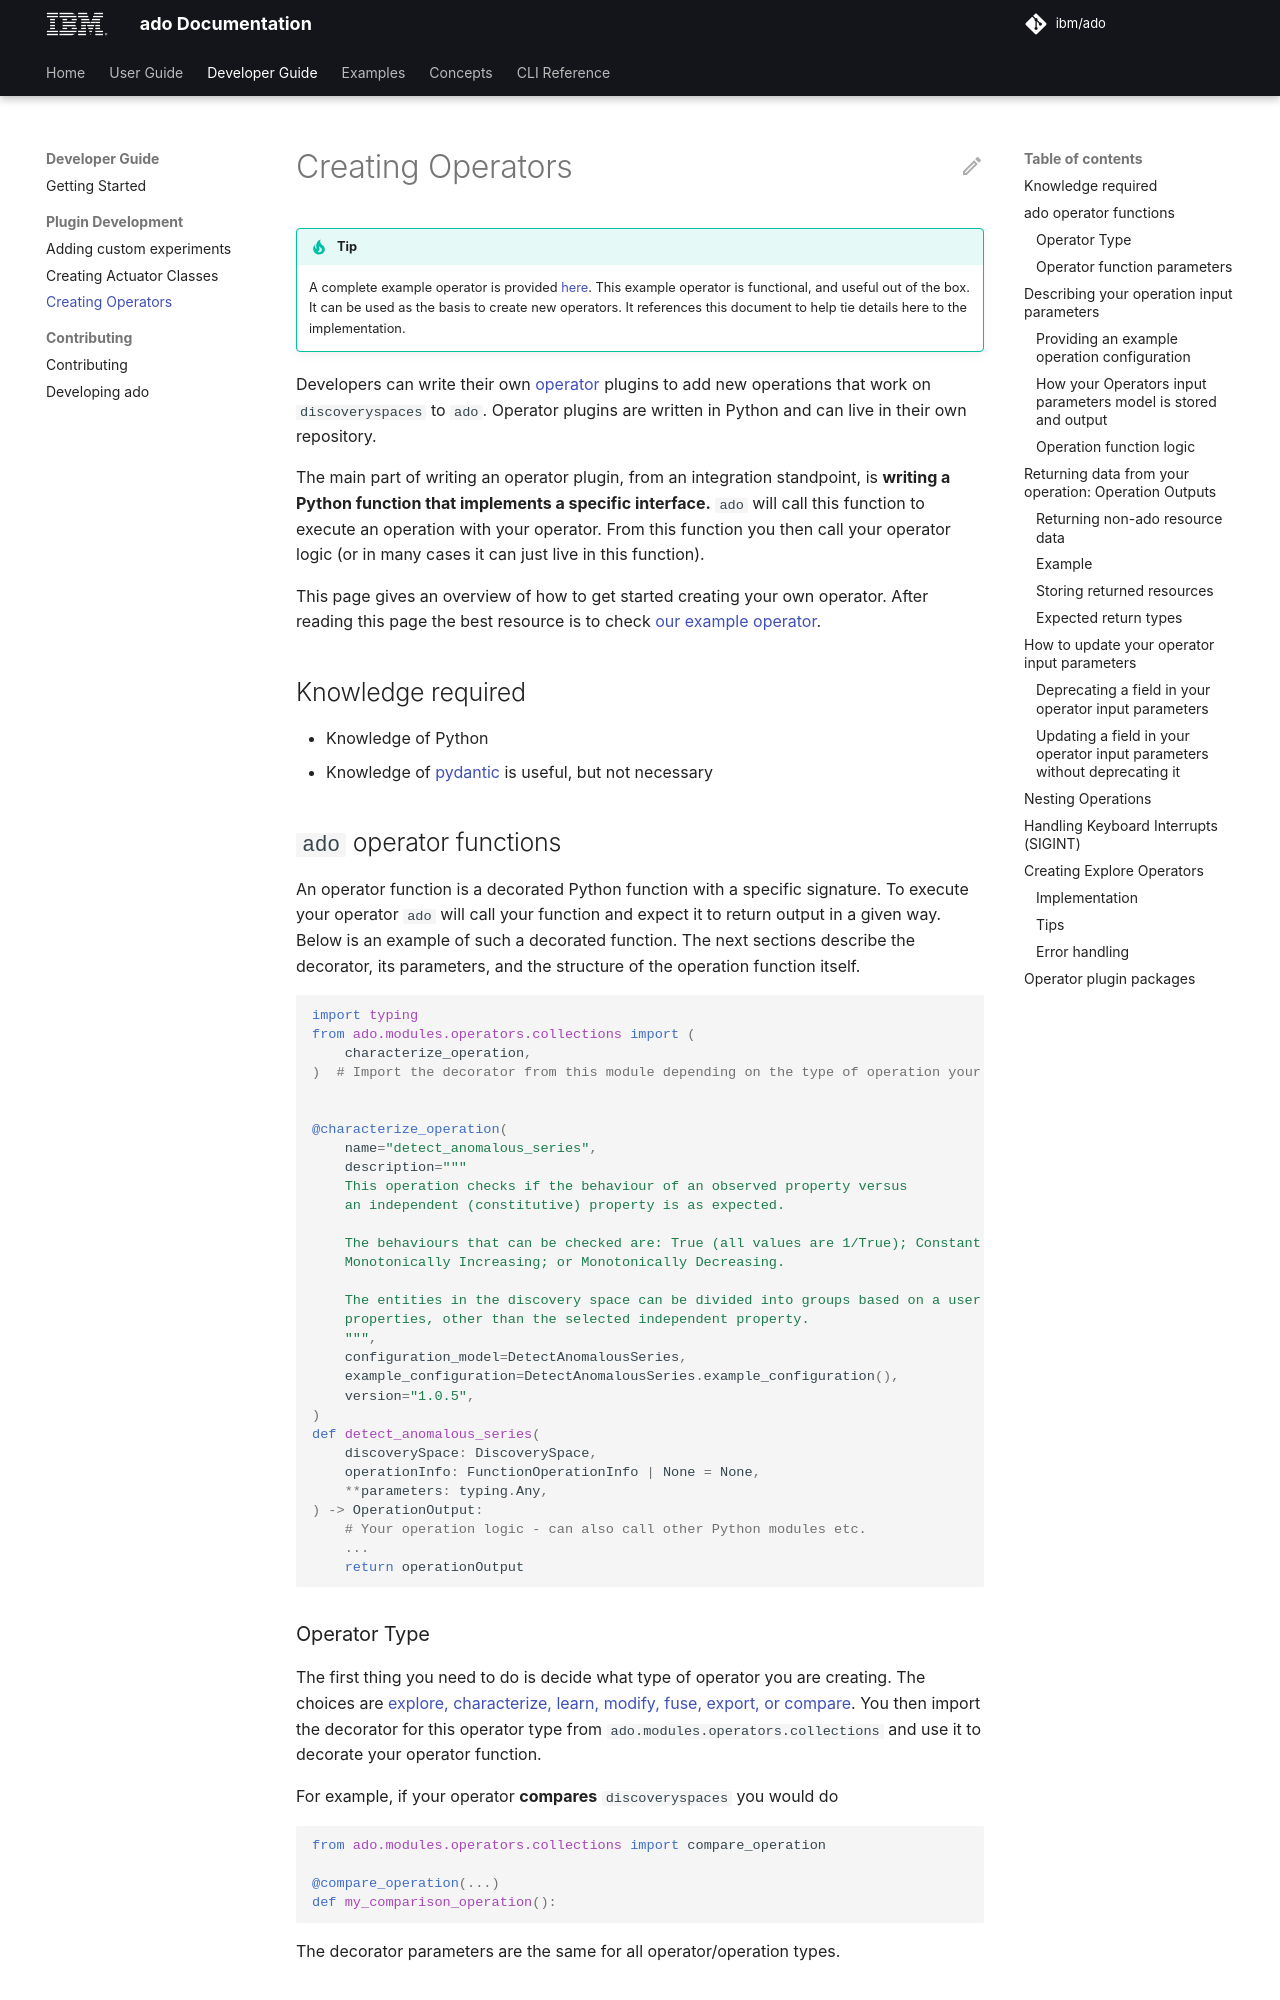

repository: IBM/ado · page: 2.2/developer-guide/creating-operators/index.html · generator: mkdocs

<!-- markdownlint-disable code-block-style -->
<!-- markdownlint-disable first-line-h1 -->

!!! tip end

    A complete example operator is provided
    [here](https://github.com/IBM/ado/tree/main/plugins/operators/profile_space).
    This example operator is functional, and useful out of the box. It can be used
    as the basis to create new operators. It references this document to help tie
    details here to the implementation.

Developers can write their own [operator](../user-guide/operators/working-with-operators.md)
plugins to add new operations that work on `discoveryspaces` to `ado`.
Operator plugins are
written in Python and can live in their own repository.

The main part of writing an operator plugin, from an integration standpoint, is
**writing a Python function that implements a specific interface.** `ado` will
call this function to execute an operation with your operator. From this
function you then call your operator logic (or in many cases it can just live in
this function).

This page gives an overview of how to get started creating your own operator.
After reading this page the best resource is to check
[our example operator](https://github.com/IBM/ado/tree/main/plugins/operators/profile_space).

## Knowledge required

- Knowledge of Python
- Knowledge of [pydantic](https://docs.pydantic.dev/latest/) is useful, but not
  necessary

## `ado` operator functions

An operator function is a decorated Python function with a specific signature.
To execute your operator `ado` will call your function and expect it to return
output in a given way. Below is an example of such a decorated function. The
next sections describe the decorator, its parameters, and the structure of the
operation function itself.

<!-- markdownlint-disable line-length -->

```python
import typing
from ado.modules.operators.collections import (
    characterize_operation,
)  # Import the decorator from this module depending on the type of operation your operator performs


@characterize_operation(
    name="detect_anomalous_series",
    description="""
    This operation checks if the behaviour of an observed property versus
    an independent (constitutive) property is as expected.

    The behaviours that can be checked are: True (all values are 1/True); Constant (all values are the same);
    Monotonically Increasing; or Monotonically Decreasing.

    The entities in the discovery space can be divided into groups based on a user supplied set of constitutive
    properties, other than the selected independent property.
    """,
    configuration_model=DetectAnomalousSeriesOperatorParameters,
    example_configuration=DetectAnomalousSeriesOperatorParameters.example_configuration(),
    version="1.0.5",
)
def detect_anomalous_series(
    discoverySpace: DiscoverySpace,
    operationInfo: FunctionOperationInfo | None = None,
    *,
    parameters: DetectAnomalousSeriesOperatorParameters,
) -> OperationOutput:
    # Your operation logic - can also call other Python modules etc.
    ...
    return operationOutput
```

<!-- markdownlint-disable line-length -->

### Operator Type

The first thing you need to do is decide what type of operator you
are creating.
The choices are
[explore, characterize, modify, fuse, export, compare, or summarize](../user-guide/operators/working-with-operators.md).
You then import the decorator for this operator type from
`ado.modules.operators.collections` and use it to decorate your
operator function.

For example, if your operator **compares** `discoveryspaces` you would do

```python
from ado.modules.operators.collections import compare_operation

@compare_operation(...)
def my_comparison_operation():
```

The decorator parameters are the same for all operator/operation types.
